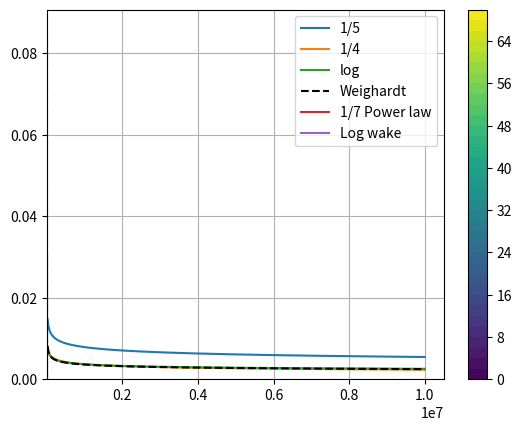

Reproduce this figure in Python.
"""
Created on Sun Jun 20 15:29:55 2021

@author: suraj
"""

import numpy as np
import matplotlib.pyplot as plt 
from scipy.integrate import odeint

Lx = 2.0
nx = 500
ny = 500
x = np.linspace(0,Lx,nx+1)
x[0] = 1.0e-5
uinf = 69.4
nu = 1.388e-5

Rex = uinf*x/nu

delta = 0.38*x/(Rex**(1/5))

Ly = delta[-1]*10
y = np.linspace(0,Ly,ny+1)

delta = delta.reshape([1,-1])

# Boundary layer displacement thichkness with x
# eta- f when eta = inf
delta_s = 0.048  *x/(Rex**(1/5))

# Boundary layer momentum thichkness with x
delta_ss = 0.037  *x/(Rex**(1/5))

# Shape factor
H = delta_s/delta_ss

# Friction coefficient with x
cf1 = 0.059 *(nu/(uinf*delta))**(1/5)
cf2 = 0.0456 *(nu/(uinf*delta))**(1/4)


        
#%%
X, Y = np.meshgrid(x,y)

slice_ = np.where(Y<=delta, Y/delta, 1)

#%%
u_power = uinf*(slice_)**(1/7)

#%%
# log wake 
B = 5.3
A = 0.62
k = 0.41

def fturbulent (Red,Rex,k,B,A):
    return  1/((1/k)*np.log(Red)+B-A)**2


def fu_s (Red,Rex,k,B,A):
    return  1/((1/k)*np.log(Red)+B-A)

Re_x = np.copy(Rex)
ue = uinf

## Initial condition approximation
Re_delta0 = (x[0]*0.048/Re_x[0]**(1/5))*ue/nu

## Differential equation for turbulent boundary layers
Re_delta = odeint(fturbulent,Re_delta0,Re_x,args=(k,B,A,),tcrit=[x[0]])
u_s   = ue * fu_s (Re_delta.flatten(),Re_x,k,B,A)

# Boundary layer displacement thichkness with x
delta_s  = nu*Re_delta.flatten()/ue
delta_ss = delta_s

# Boundary layer thichkness with x
delta_log = ue*delta_s/u_s	

delta_log = delta_log.reshape([1,-1])

# Shape factor
H = delta_s/delta_s

rho = 1.0

# Shear Stress
tw 	= u_s**2*rho

# Cf
cf3 = tw/ (0.5*rho*ue**2)
        
#%%

cf_weighardt = 0.288*(np.log10(Rex))**(-2.45)
plt.plot(Rex[1:], cf1.flatten()[1:],label='1/5')
plt.plot(Rex[1:], cf2.flatten()[1:],label='1/4')
plt.plot(Rex[1:], cf3.flatten()[1:],label='log')
plt.plot(Rex[1:], cf_weighardt.flatten()[1:], 'k--', label='Weighardt')
plt.ylim([0,0.008])
plt.legend()
plt.show()

#%%
slice_ = np.where(Y<=delta_log, Y/delta_log, 1)
u_log = uinf*(slice_)**(1/7)
        
#%%
plt.contourf(X,Y,u_power,40,cmap='viridis')
plt.plot(x,delta.flatten(),'k')
plt.plot(x,delta_log.flatten(),'k--')
plt.ylim([0,3.0*delta[0,-1]])
plt.colorbar()
plt.show()

#%%
plt.plot(u_power[:,-1],Y[:,-1],label='1/7 Power law')
plt.plot(u_log[:,-1],Y[:,-1], label='Log wake')
plt.ylim([0,3.0*delta[0,-1]])
plt.legend()
plt.grid()
plt.show()
